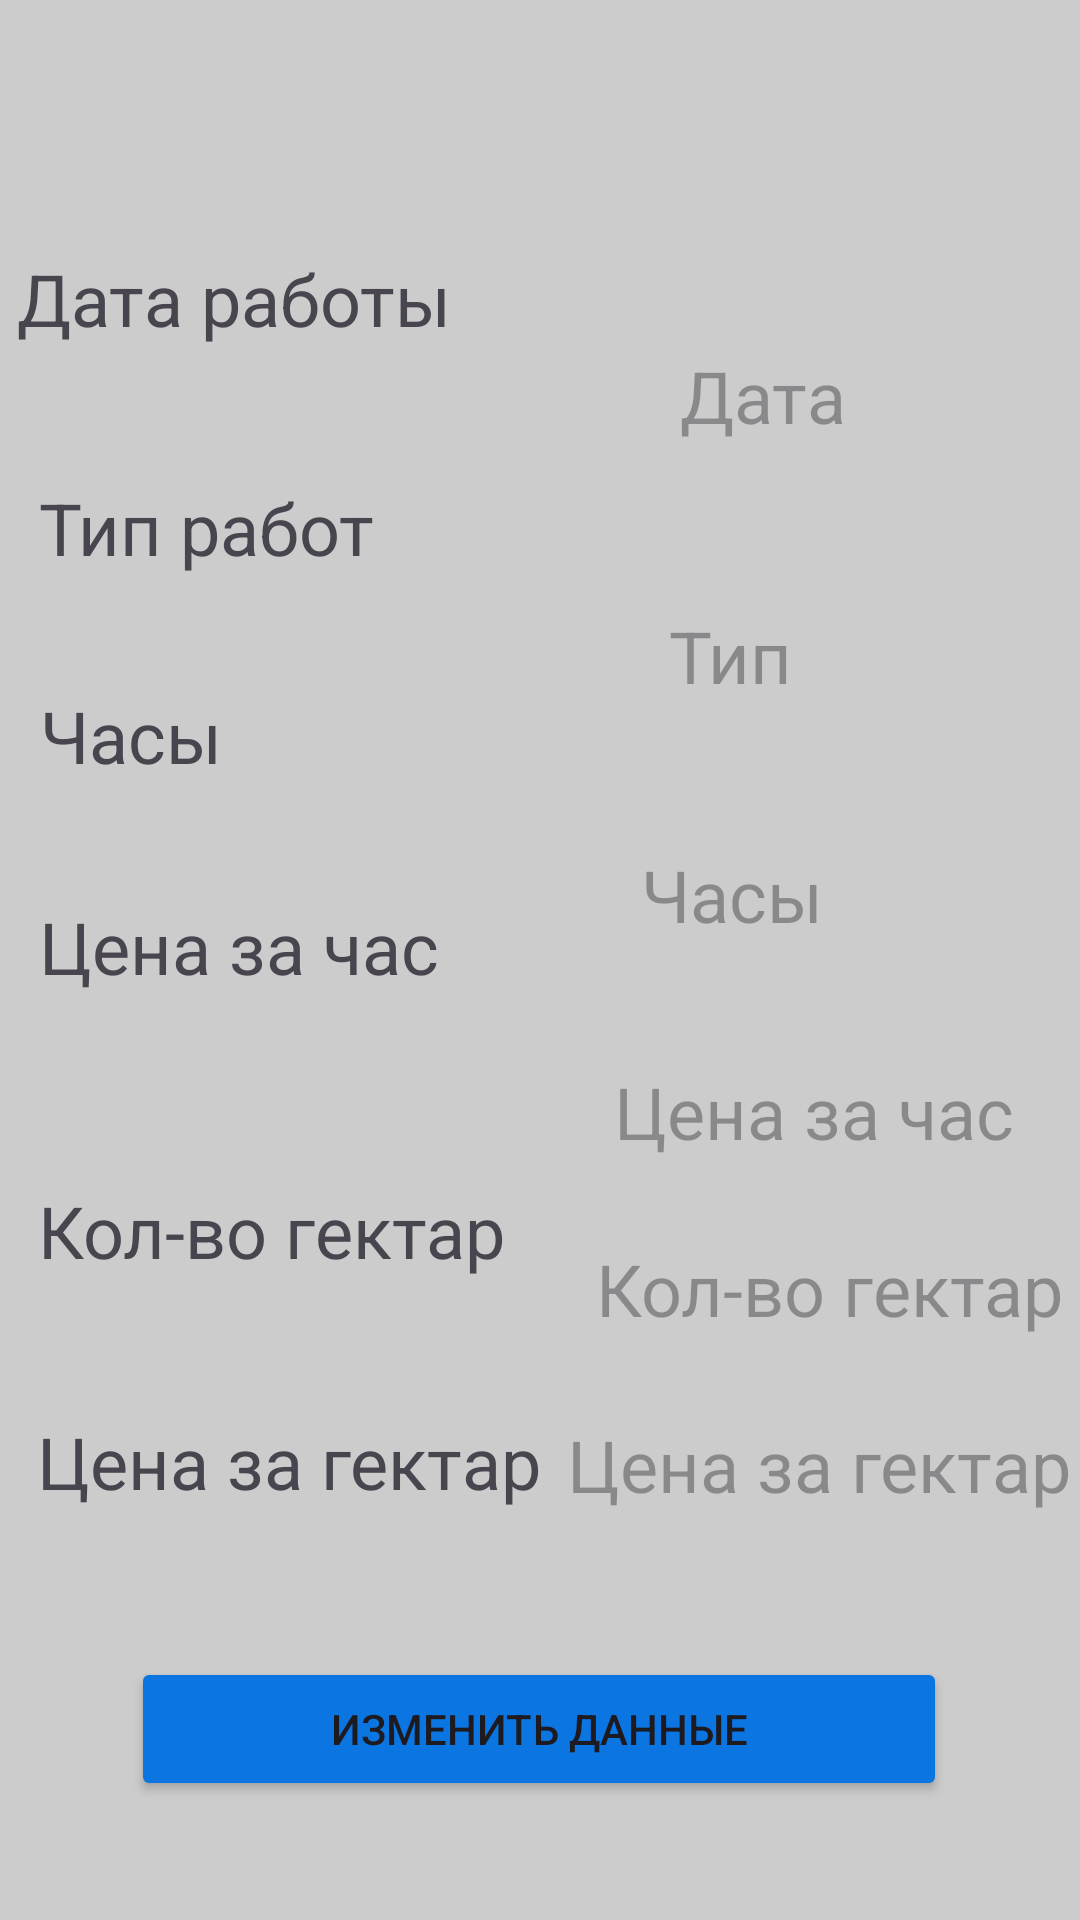

Android layout source for this screen:
<!-- AndroidManifest.xml: application theme Theme.FarmHelper -->
<!-- res/layout/list_works.xml -->
<?xml version="1.0" encoding="utf-8"?>
<androidx.constraintlayout.widget.ConstraintLayout xmlns:android="http://schemas.android.com/apk/res/android"
    xmlns:app="http://schemas.android.com/apk/res-auto"
    xmlns:tools="http://schemas.android.com/tools"
    android:layout_width="match_parent"
    android:layout_height="match_parent"
    android:layout_marginBottom="250dp"
    android:background="#CCCCCC">


    <TextView
        android:id="@+id/textView5"
        android:layout_width="154dp"
        android:layout_height="32dp"
        android:text="Дата работы"
        android:textSize="24sp"
        app:layout_constraintBottom_toBottomOf="parent"
        app:layout_constraintEnd_toEndOf="parent"
        app:layout_constraintHorizontal_bias="0.027"
        app:layout_constraintStart_toStartOf="parent"
        app:layout_constraintTop_toTopOf="parent"
        app:layout_constraintVertical_bias="0.137" />

    <TextView
        android:id="@+id/textView6"
        android:layout_width="wrap_content"
        android:layout_height="wrap_content"
        android:text="Тип работ"
        android:textSize="24sp"
        app:layout_constraintBottom_toBottomOf="parent"
        app:layout_constraintEnd_toEndOf="parent"
        app:layout_constraintHorizontal_bias="0.053"
        app:layout_constraintStart_toStartOf="parent"
        app:layout_constraintTop_toBottomOf="@+id/textView5"
        app:layout_constraintVertical_bias="0.09" />

    <TextView
        android:id="@+id/textView7"
        android:layout_width="wrap_content"
        android:layout_height="wrap_content"
        android:text="Часы"
        android:textSize="24sp"
        app:layout_constraintBottom_toBottomOf="parent"
        app:layout_constraintEnd_toEndOf="parent"
        app:layout_constraintHorizontal_bias="0.045"
        app:layout_constraintStart_toStartOf="parent"
        app:layout_constraintTop_toBottomOf="@+id/textView6"
        app:layout_constraintVertical_bias="0.089" />

    <TextView
        android:id="@+id/textView8"
        android:layout_width="wrap_content"
        android:layout_height="wrap_content"
        android:text="Цена за час"
        android:textSize="24sp"
        app:layout_constraintBottom_toBottomOf="parent"
        app:layout_constraintEnd_toEndOf="parent"
        app:layout_constraintHorizontal_bias="0.057"
        app:layout_constraintStart_toStartOf="parent"
        app:layout_constraintTop_toBottomOf="@+id/textView7"
        app:layout_constraintVertical_bias="0.11" />

    <TextView
        android:id="@+id/textView9"
        android:layout_width="wrap_content"
        android:layout_height="wrap_content"
        android:text="Кол-во гектар"
        android:textSize="24sp"
        app:layout_constraintBottom_toTopOf="@+id/textView10"
        app:layout_constraintEnd_toEndOf="parent"
        app:layout_constraintHorizontal_bias="0.062"
        app:layout_constraintStart_toStartOf="parent"
        app:layout_constraintTop_toBottomOf="@+id/textView8"
        app:layout_constraintVertical_bias="0.581" />

    <TextView
        android:id="@+id/textView10"
        android:layout_width="wrap_content"
        android:layout_height="wrap_content"
        android:text="Цена за гектар"
        android:textSize="24sp"
        app:layout_constraintBottom_toBottomOf="parent"
        app:layout_constraintEnd_toEndOf="parent"
        app:layout_constraintHorizontal_bias="0.065"
        app:layout_constraintStart_toStartOf="parent"
        app:layout_constraintTop_toTopOf="parent"
        app:layout_constraintVertical_bias="0.775" />

    <Button
        android:id="@+id/btnEditWorkPers"
        android:layout_width="272dp"
        android:layout_height="48dp"
        android:backgroundTint="#0B75E2"
        android:text="Изменить данные"
        app:layout_constraintBottom_toBottomOf="parent"
        app:layout_constraintEnd_toEndOf="parent"
        app:layout_constraintHorizontal_bias="0.496"
        app:layout_constraintStart_toStartOf="parent"
        app:layout_constraintTop_toTopOf="parent"
        app:layout_constraintVertical_bias="0.933" />

    <TextView
        android:id="@+id/dateWorkers"
        android:layout_width="wrap_content"
        android:layout_height="wrap_content"
        android:hint="Дата"
        android:textSize="24dp"

        app:layout_constraintBottom_toTopOf="@+id/typeWorkers"
        app:layout_constraintEnd_toEndOf="parent"
        app:layout_constraintHorizontal_bias="0.461"
        app:layout_constraintStart_toEndOf="@+id/textView5"
        app:layout_constraintTop_toTopOf="parent"
        app:layout_constraintVertical_bias="0.681" />

    <TextView
        android:id="@+id/typeWorkers"
        android:layout_width="wrap_content"
        android:layout_height="wrap_content"
        android:hint="Тип"
        android:textSize="24dp"

        app:layout_constraintBottom_toTopOf="@+id/houtrsWorkers"
        app:layout_constraintEnd_toEndOf="parent"
        app:layout_constraintHorizontal_bias="0.506"
        app:layout_constraintStart_toEndOf="@+id/textView6"
        app:layout_constraintTop_toTopOf="parent"
        app:layout_constraintVertical_bias="0.811" />

    <TextView
        android:id="@+id/houtrsWorkers"
        android:layout_width="wrap_content"
        android:layout_height="wrap_content"
        android:hint="Часы"
        android:textSize="24dp"

        app:layout_constraintBottom_toTopOf="@+id/priceHours"
        app:layout_constraintEnd_toEndOf="parent"
        app:layout_constraintHorizontal_bias="0.714"
        app:layout_constraintStart_toStartOf="parent"
        app:layout_constraintTop_toTopOf="parent"
        app:layout_constraintVertical_bias="0.876" />

    <TextView
        android:id="@+id/priceHours"
        android:layout_width="wrap_content"
        android:layout_height="wrap_content"
        android:hint="Цена за час"
        android:textSize="24dp"

        app:layout_constraintBottom_toTopOf="@+id/countHectare"
        app:layout_constraintEnd_toEndOf="parent"
        app:layout_constraintHorizontal_bias="0.728"
        app:layout_constraintStart_toEndOf="@+id/textView8"
        app:layout_constraintTop_toTopOf="parent"
        app:layout_constraintVertical_bias="0.93" />

    <TextView
        android:id="@+id/countHectare"
        android:layout_width="wrap_content"
        android:layout_height="wrap_content"
        android:hint="Кол-во гектар"
        android:textSize="24dp"

        app:layout_constraintBottom_toTopOf="@+id/priceGect"
        app:layout_constraintEnd_toEndOf="parent"
        app:layout_constraintHorizontal_bias="0.847"
        app:layout_constraintStart_toEndOf="@+id/textView9"
        app:layout_constraintTop_toTopOf="parent"
        app:layout_constraintVertical_bias="0.94" />

    <TextView
        android:id="@+id/priceGect"
        android:layout_width="wrap_content"
        android:layout_height="wrap_content"

        android:hint="Цена за гектар"
        android:textSize="24dp"
        app:layout_constraintBottom_toBottomOf="parent"
        app:layout_constraintEnd_toEndOf="parent"
        app:layout_constraintHorizontal_bias="0.75"
        app:layout_constraintStart_toEndOf="@+id/textView10"
        app:layout_constraintTop_toTopOf="parent"
        app:layout_constraintVertical_bias="0.777" />

</androidx.constraintlayout.widget.ConstraintLayout>
<!-- resources referenced by this layout -->
<resources>
  <style name="Theme.FarmHelper" parent="Base.Theme.FarmHelper" />
  <style name="Base.Theme.FarmHelper" parent="Theme.Material3.DayNight.NoActionBar">
          
          
      </style>
</resources>
